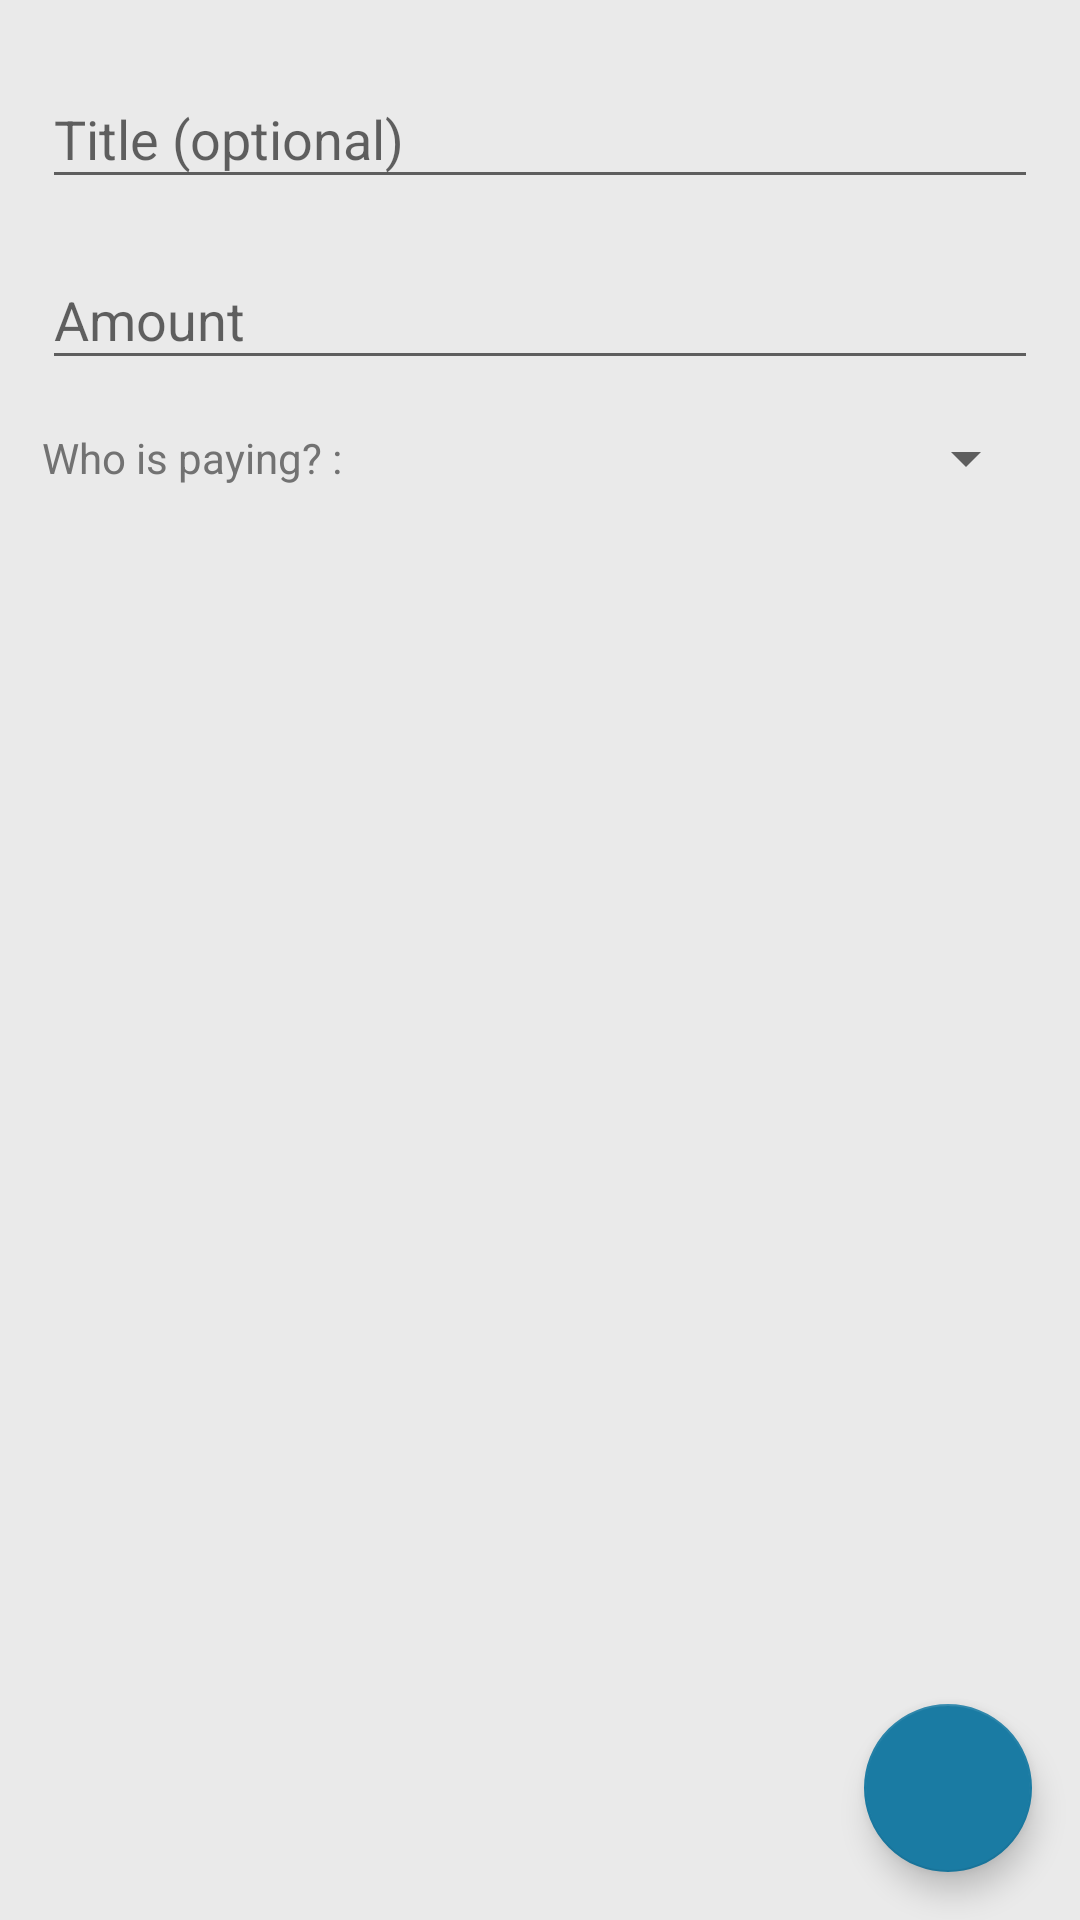

Here is an Android app screen rendered from its layout file. Give the layout XML and the strings, colors and styles it references.
<!-- AndroidManifest.xml: application theme CustomBlueMaterialTheme -->
<!-- res/layout/ui_add_record.xml -->
<?xml version="1.0" encoding="utf-8"?>
<android.support.design.widget.CoordinatorLayout xmlns:android="http://schemas.android.com/apk/res/android"
    xmlns:app="http://schemas.android.com/apk/res-auto"
    android:layout_width="match_parent" android:layout_height="match_parent"
    android:id="@+id/clAddRecord" >

    <LinearLayout xmlns:android="http://schemas.android.com/apk/res/android"
        android:layout_width="match_parent" android:layout_height="match_parent"
        android:orientation="vertical" android:layout_margin="14sp">

        <android.support.design.widget.TextInputLayout
            android:layout_width="fill_parent" android:layout_height="wrap_content">
            <EditText
                android:layout_width="match_parent" android:layout_height="wrap_content"
                android:hint="Title (optional)" android:id="@+id/etAddRecordTitle"
                android:inputType="textCapWords"/>
        </android.support.design.widget.TextInputLayout>

        <android.support.design.widget.TextInputLayout
            android:layout_width="fill_parent" android:layout_height="wrap_content"
            android:layout_marginTop="8sp">
            <EditText
                android:layout_width="match_parent" android:layout_height="wrap_content"
                android:hint="Amount" android:id="@+id/etAddRecordAmount"
                android:inputType="numberDecimal"/>
        </android.support.design.widget.TextInputLayout>

        <RelativeLayout
            android:layout_width="match_parent" android:layout_height="wrap_content"
            android:layout_marginTop="14sp">

            <TextView
                android:layout_width="wrap_content" android:layout_height="wrap_content"
                android:id="@+id/tvAddRecordSpinnerText" android:text="Who is paying? : "
                android:textSize="14sp" android:textColor="@color/custom_secondary_text_color"
                android:layout_centerVertical="true"/>

            <Spinner
                android:layout_width="wrap_content" android:layout_height="wrap_content"
                android:minWidth="100sp" android:layout_alignParentRight="true"
                android:id="@+id/sAddRecordNameList" android:layout_centerVertical="true"/>

        </RelativeLayout>

    </LinearLayout>

    <android.support.design.widget.FloatingActionButton
        android:layout_width="wrap_content" android:layout_height="wrap_content"
        android:src="@drawable/icon_add_white" app:backgroundTint="@color/custom_primary_dark_color"
        app:fabSize="normal" android:layout_margin="16dp"
        android:id="@+id/fabAddRecordAdd" android:layout_gravity="bottom|right" />

</android.support.design.widget.CoordinatorLayout>
<!-- resources referenced by this layout -->
<resources>
  <color name="custom_primary_dark_color">#1a7ba3</color>
  <color name="custom_secondary_text_color">#727272</color>
  <style name="CustomBlueMaterialTheme" parent="Theme.AppCompat.Light.NoActionBar">
          <item name="windowActionBar">false</item>
          <item name="android:windowBackground">@color/custom_primary_light_color</item>
          <item name="colorPrimary">@color/custom_primary_color</item>
          <item name="colorPrimaryDark">@color/custom_primary_dark_color</item>
      </style>
  <color name="custom_primary_light_color">#eaeaea</color>
  <color name="custom_primary_color">#219bce</color>
</resources>
